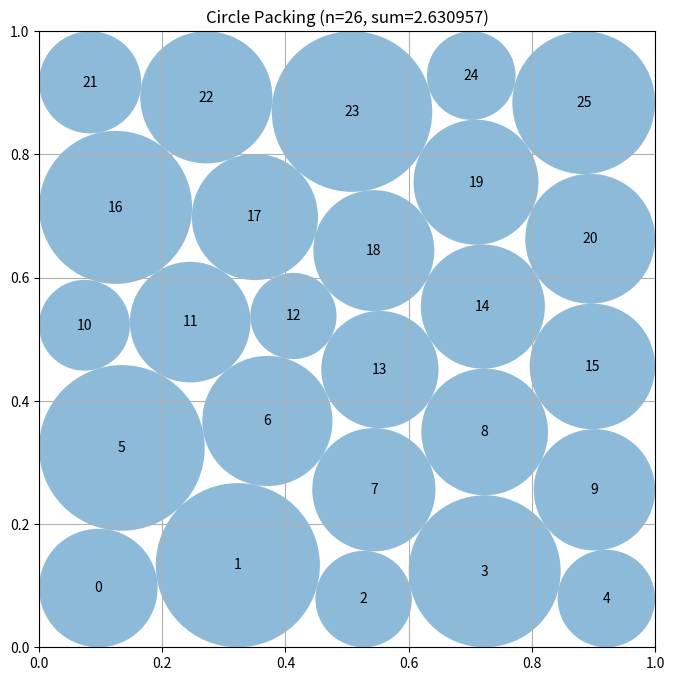

The script that saved this image:
# EVOLVE-BLOCK-START
"""Analytic-Jacobian portfolio constructor for 26 circles in a unit square."""

import numpy as np


class _PackingModel:
    """Geometry and optimization support shared by all candidate layouts."""

    def __init__(self, n=26):
        self.n = n
        self.pi, self.pj = np.triu_indices(n, 1)
        self.m = len(self.pi)

        self.lp_pairs = np.zeros((self.m, n), dtype=float)
        rows = np.arange(self.m)
        self.lp_pairs[rows, self.pi] = 1.0
        self.lp_pairs[rows, self.pj] = 1.0

        self.wall_jac = np.zeros((4 * n, 3 * n), dtype=float)
        disk = np.arange(n)
        rcol = 2 * n + disk
        self.wall_jac[4 * disk + 0, 2 * disk] = 1.0
        self.wall_jac[4 * disk + 0, rcol] = -1.0
        self.wall_jac[4 * disk + 1, 2 * disk] = -1.0
        self.wall_jac[4 * disk + 1, rcol] = -1.0
        self.wall_jac[4 * disk + 2, 2 * disk + 1] = 1.0
        self.wall_jac[4 * disk + 2, rcol] = -1.0
        self.wall_jac[4 * disk + 3, 2 * disk + 1] = -1.0
        self.wall_jac[4 * disk + 3, rcol] = -1.0

    @staticmethod
    def wall_limit(centers):
        return np.minimum.reduce((
            centers[:, 0], centers[:, 1],
            1.0 - centers[:, 0], 1.0 - centers[:, 1],
        ))

    def radius_lp(self, centers):
        """Maximum sum of feasible radii for fixed center locations."""
        centers = np.asarray(centers, dtype=float)
        wall = np.maximum(self.wall_limit(centers), 0.0)
        d = centers[self.pi] - centers[self.pj]
        dist = np.sqrt(np.einsum("ij,ij->i", d, d))

        try:
            from scipy.optimize import linprog
            result = linprog(
                c=-np.ones(self.n),
                A_ub=self.lp_pairs,
                b_ub=dist,
                bounds=[(0.0, float(x)) for x in wall],
                method="highs",
            )
            if result.success and np.all(np.isfinite(result.x)):
                return np.maximum(result.x, 0.0)
        except Exception:
            pass

        # Conservative dependency-free fallback.
        radii = wall.copy()
        for _ in range(20):
            totals = radii[self.pi] + radii[self.pj]
            bad = np.flatnonzero(totals > dist)
            if len(bad) == 0:
                break
            for k in bad:
                i, j = self.pi[k], self.pj[k]
                total = radii[i] + radii[j]
                if total > 0.0:
                    q = dist[k] / total
                    radii[i] *= q
                    radii[j] *= q
        return np.maximum(radii, 0.0)

    def safe_radii(self, centers, radii):
        """Certify feasibility with a common contraction factor."""
        centers = np.asarray(centers, dtype=float)
        radii = np.maximum(np.asarray(radii, dtype=float), 0.0).copy()
        wall = self.wall_limit(centers)

        factor = 1.0
        active = radii > 0.0
        if np.any(active):
            factor = min(factor, float(np.min(wall[active] / radii[active])))

        d = centers[self.pi] - centers[self.pj]
        dist = np.sqrt(np.einsum("ij,ij->i", d, d))
        totals = radii[self.pi] + radii[self.pj]
        active = totals > 0.0
        if np.any(active):
            factor = min(factor, float(np.min(dist[active] / totals[active])))

        return radii * max(0.0, min(1.0, factor)) * (1.0 - 2.0e-9)

    def optimize(self, initial_centers, maxiter=1000):
        """Jointly optimize positions and nonuniform radii."""
        try:
            from scipy.optimize import minimize
        except Exception:
            return np.asarray(initial_centers, dtype=float).copy()

        n, pi, pj, m = self.n, self.pi, self.pj, self.m
        centers0 = np.clip(np.asarray(initial_centers, dtype=float), 0.002, 0.998)
        radii0 = 0.965 * self.radius_lp(centers0)
        z0 = np.r_[centers0.ravel(), radii0]
        objective_gradient = np.r_[np.zeros(2 * n), -np.ones(n)]

        def constraints(z):
            c = z[:2 * n].reshape(n, 2)
            r = z[2 * n:]
            walls = np.empty(4 * n, dtype=float)
            walls[0::4] = c[:, 0] - r
            walls[1::4] = 1.0 - c[:, 0] - r
            walls[2::4] = c[:, 1] - r
            walls[3::4] = 1.0 - c[:, 1] - r

            delta = c[pi] - c[pj]
            distance = np.sqrt(np.einsum("ij,ij->i", delta, delta))
            return np.r_[walls, distance - r[pi] - r[pj]]

        def jacobian(z):
            c = z[:2 * n].reshape(n, 2)
            jac = np.zeros((4 * n + m, 3 * n), dtype=float)
            jac[:4 * n] = self.wall_jac

            delta = c[pi] - c[pj]
            distance = np.sqrt(np.einsum("ij,ij->i", delta, delta))
            unit = delta / np.maximum(distance[:, None], 1.0e-12)
            rows = 4 * n + np.arange(m)

            jac[rows, 2 * pi] = unit[:, 0]
            jac[rows, 2 * pi + 1] = unit[:, 1]
            jac[rows, 2 * pj] = -unit[:, 0]
            jac[rows, 2 * pj + 1] = -unit[:, 1]
            jac[rows, 2 * n + pi] = -1.0
            jac[rows, 2 * n + pj] = -1.0
            return jac

        try:
            result = minimize(
                lambda z: -float(np.sum(z[2 * n:])),
                z0,
                jac=lambda z: objective_gradient,
                method="SLSQP",
                bounds=[(1.e-6, 1.0 - 1.e-6)] * (2 * n) +
                       [(0.0, 0.5)] * n,
                constraints={"type": "ineq", "fun": constraints, "jac": jacobian},
                options={"maxiter": maxiter, "ftol": 8.e-12, "disp": False},
            )
            if result.x is not None and np.all(np.isfinite(result.x)):
                return np.clip(result.x[:2 * n].reshape(n, 2), 1.e-7, 1.0 - 1.e-7)
        except Exception:
            pass

        return centers0


def _layer_seed(counts, seed, jitter, phase=0.0):
    """Create a boundary-aware staggered triangular layout."""
    rng = np.random.default_rng(seed)
    rows = len(counts)
    points = []
    for row, count in enumerate(counts):
        y = (row + 0.5) / rows
        stagger = 0.035 if ((row + int(phase)) & 1) else -0.035
        xs = np.linspace(0.10, 0.90, count) + stagger
        for x in xs:
            points.append((x, y))
    points = np.asarray(points[:26], dtype=float)
    if jitter:
        points += rng.normal(0.0, jitter, points.shape)
    return np.clip(points, 0.025, 0.975)


def _grid_interstice(cell, seed, jitter):
    """Five-by-five wall-supported lattice plus one interstitial disk."""
    rng = np.random.default_rng(seed)
    grid = np.array(
        [(0.1 + 0.2 * x, 0.1 + 0.2 * y)
         for y in range(5) for x in range(5)],
        dtype=float,
    )
    cells = np.array(
        [(0.2 + 0.2 * x, 0.2 + 0.2 * y)
         for y in range(4) for x in range(4)],
        dtype=float,
    )
    points = np.vstack((grid, cells[cell % 16]))
    if jitter:
        points += rng.normal(0.0, jitter, points.shape)
    return np.clip(points, 0.025, 0.975)


def compute_max_radii(centers):
    """Compatibility helper: optimal fixed-center LP radius assignment."""
    centers = np.asarray(centers, dtype=float)
    return _PackingModel(len(centers)).radius_lp(centers)


def construct_packing():
    """Construct a certified high-sum packing of 26 circles."""
    model = _PackingModel(26)

    seeds = [
        _layer_seed((5, 5, 6, 5, 5), 2601, 0.000),
        _layer_seed((5, 5, 6, 5, 5), 2602, 0.012),
        _layer_seed((5, 6, 5, 5, 5), 2603, 0.015, 1),
        _layer_seed((5, 5, 5, 6, 5), 2604, 0.018, 1),
        _layer_seed((4, 5, 4, 5, 4, 4), 2605, 0.010),
        _layer_seed((4, 5, 5, 4, 5, 3), 2606, 0.018),
        _grid_interstice(0, 2607, 0.006),
        _grid_interstice(10, 2608, 0.022),
    ]

    candidates = []
    for seed in seeds:
        centers = model.optimize(seed, 1050)
        radii = model.safe_radii(centers, model.radius_lp(centers))
        candidates.append((float(np.sum(radii)), centers, radii))

    # A small second-stage portfolio explores contact exchanges around the
    # strongest independently discovered arrangements.
    candidates.sort(key=lambda item: item[0], reverse=True)
    rng = np.random.default_rng(262635)
    for _, centers, _ in candidates[:4]:
        for noise in (0.0, 0.004):
            start = centers.copy()
            if noise:
                start += rng.normal(0.0, noise, start.shape)
                start = np.clip(start, 0.015, 0.985)
            refined = model.optimize(start, 1250)
            radii = model.safe_radii(refined, model.radius_lp(refined))
            candidates.append((float(np.sum(radii)), refined, radii))

    score, centers, radii = max(candidates, key=lambda item: item[0])
    return centers, radii, float(score)


# EVOLVE-BLOCK-END


# This part remains fixed (not evolved)
def run_packing():
    """Run the circle packing constructor for n=26"""
    centers, radii, sum_radii = construct_packing()
    return centers, radii, sum_radii


def visualize(centers, radii):
    """
    Visualize the circle packing

    Args:
        centers: np.array of shape (n, 2) with (x, y) coordinates
        radii: np.array of shape (n) with radius of each circle
    """
    import matplotlib.pyplot as plt
    from matplotlib.patches import Circle

    fig, ax = plt.subplots(figsize=(8, 8))

    # Draw unit square
    ax.set_xlim(0, 1)
    ax.set_ylim(0, 1)
    ax.set_aspect("equal")
    ax.grid(True)

    # Draw circles
    for i, (center, radius) in enumerate(zip(centers, radii)):
        circle = Circle(center, radius, alpha=0.5)
        ax.add_patch(circle)
        ax.text(center[0], center[1], str(i), ha="center", va="center")

    plt.title(f"Circle Packing (n={len(centers)}, sum={sum(radii):.6f})")
    plt.show()


if __name__ == "__main__":
    centers, radii, sum_radii = run_packing()
    print(f"Sum of radii: {sum_radii}")
    # AlphaEvolve improved this to 2.635

    # Uncomment to visualize:
    visualize(centers, radii)
